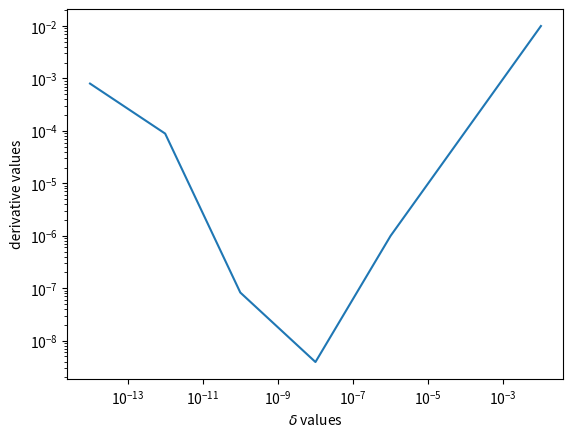

Recreate this plot in Python.
# -*- coding: utf-8 -*-
"""
Created on Wed Feb 17 14:07:34 2021

[redacted]
"""

import numpy as np
import matplotlib.pyplot as plt


def f(x):
    return x*(x-1)

n = 1
list = [1e-2,1e-4,1e-6,1e-8,1e-10,1e-12,1e-14]
delta_array = np.array(list)
derivatives = np.zeros(7)


for i in range(0,7):
    derivatives[i] = (f(n + delta_array[i]) - f(n))/(delta_array[i])
    
print("The derivative values for the function are: ") 
print(derivatives)

derivatives = abs(derivatives - 1)

print('\n')   
print("The error values for the function are: ")
print(derivatives)

plt.loglog(delta_array,derivatives)
plt.ylabel('derivative values')
plt.xlabel(r'$\delta$ values')
plt.show()
